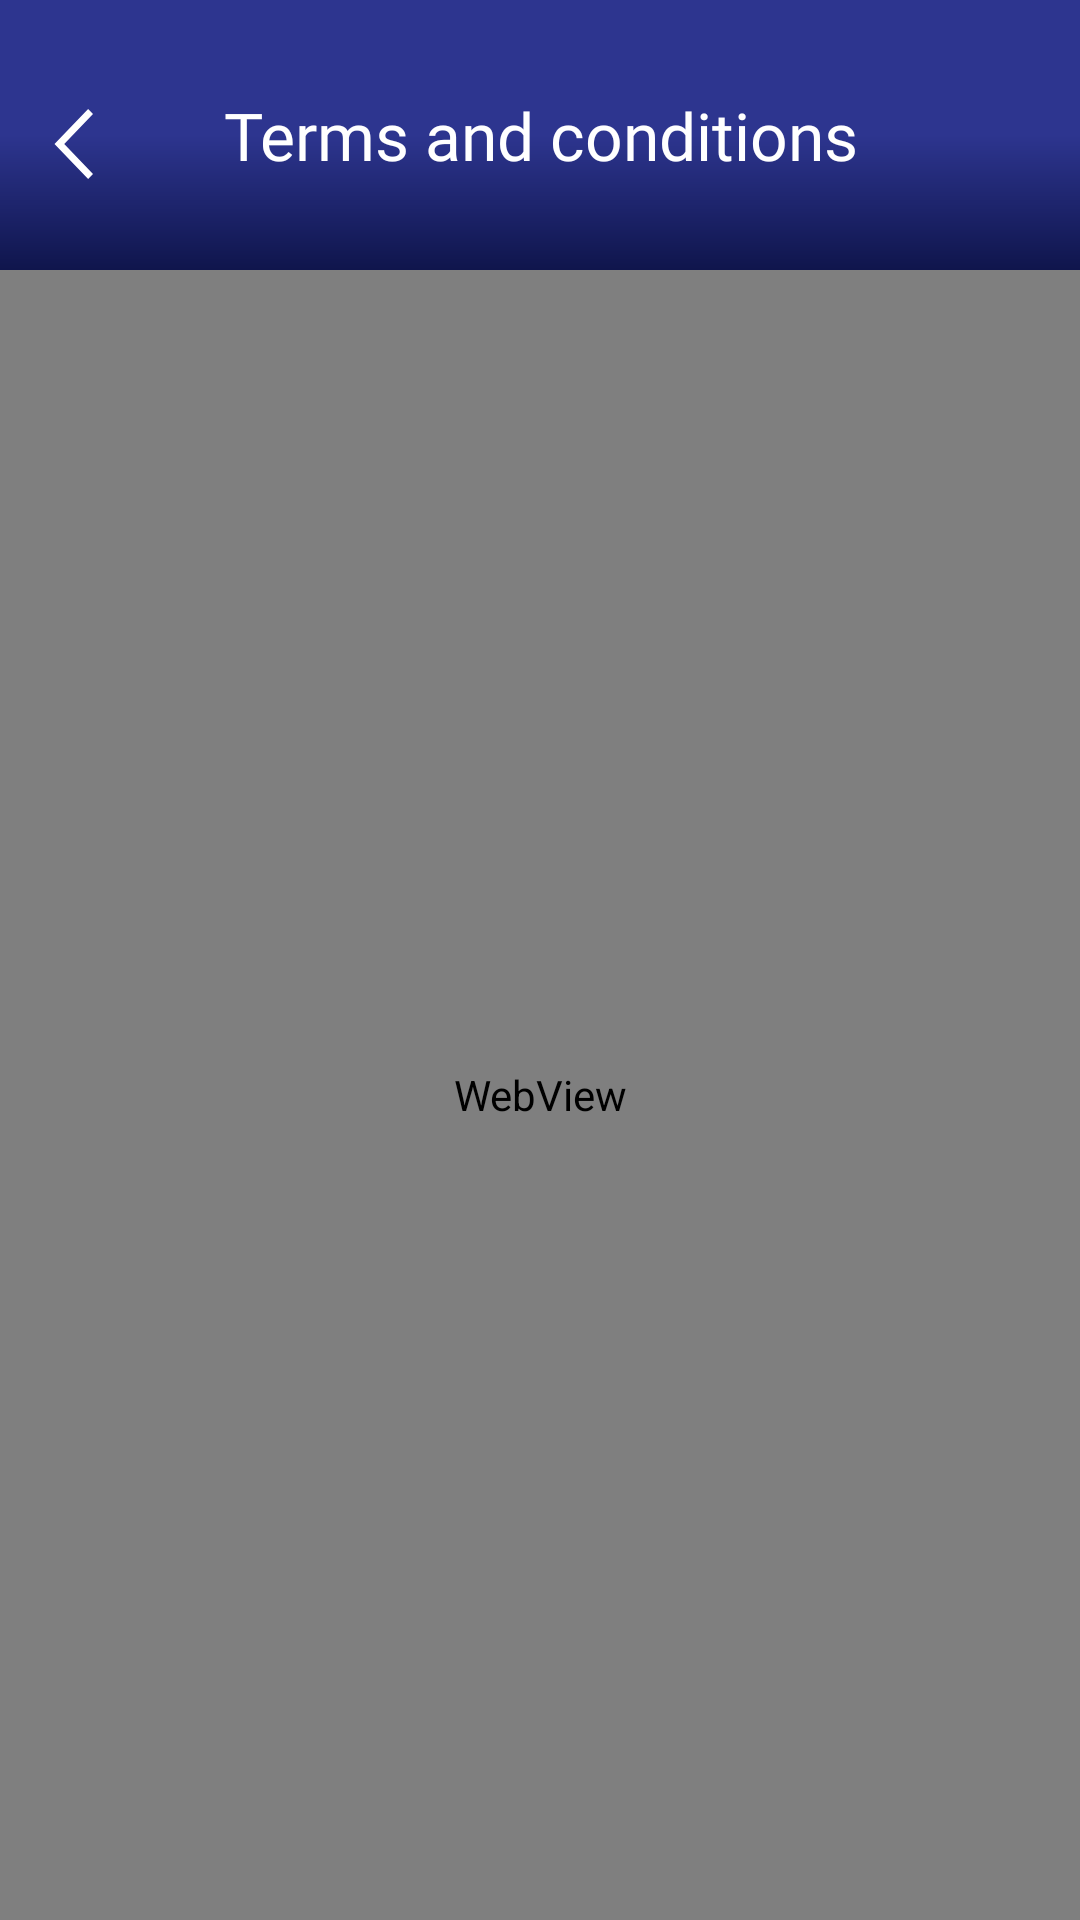

The Android layout XML behind this screen, and the referenced resources:
<!-- AndroidManifest.xml: activity theme StatusColoredActionBarTheme -->
<!-- res/layout/activity_webview.xml -->
<?xml version="1.0" encoding="utf-8"?>
<RelativeLayout xmlns:android="http://schemas.android.com/apk/res/android"
    xmlns:app="http://schemas.android.com/apk/res-auto"
    xmlns:tools="http://schemas.android.com/tools"
    android:layout_width="match_parent"
    android:layout_height="match_parent"
    android:background="@color/white"
    tools:context=".ui.main.activity.webview.WebviewActivity">
    <RelativeLayout
        android:id="@+id/header"
        android:layout_width="match_parent"
        android:layout_height="90dp"
        android:background="@drawable/gradient">

        <androidx.appcompat.widget.AppCompatImageView
            android:id="@+id/Back"
            android:layout_width="28dp"
            android:layout_height="?actionBarSize"
            android:layout_marginStart="10dp"
            android:layout_marginTop="20dp"
            android:src="@drawable/ic_back" />

        <androidx.appcompat.widget.AppCompatTextView
            android:id="@+id/Title"
            android:layout_width="match_parent"
            android:layout_height="?actionBarSize"
            android:layout_centerInParent="true"
            android:layout_marginTop="20dp"
            android:fontFamily="@font/semibold"
            android:gravity="center"
            android:text="@string/terms_and_conditions"
            android:textColor="@color/white"
            android:textSize="22sp" />


    </RelativeLayout>

    <WebView
        android:id="@+id/webview"
        android:layout_width="match_parent"
        android:layout_height="match_parent"
        android:layout_below="@+id/header" />
</RelativeLayout>
<!-- resources referenced by this layout -->
<resources>
  <color name="white">#FFFFFFFF</color>
  <!-- drawable gradient (drawable) -->
  <?xml version="1.0" encoding="utf-8"?>
  <layer-list xmlns:android="http://schemas.android.com/apk/res/android">
  
      <item android:id="@android:id/background">
          <shape>
              <gradient android:angle="270"
                  android:startColor="#2D358F"
                  android:centerColor="#2D358F"
                  android:endColor="#0F154C" />
          </shape>
      </item>
  
  </layer-list>
  <!-- drawable ic_back (drawable) -->
  <vector xmlns:android="http://schemas.android.com/apk/res/android"
      android:width="24dp"
      android:height="24dp"
      android:viewportWidth="24"
      android:viewportHeight="24">
    <path
        android:pathData="M16.6076,22l1.3924,-1.4599l-8.2152,-8.5401l8.2152,-8.5401l-1.3924,-1.4599l-9.6076,10l9.6076,10"
        android:strokeWidth="1"
        android:fillColor="#FFFFFF"
        android:fillType="nonZero"
        android:strokeColor="#00000000"/>
  </vector>
  <string name="terms_and_conditions">Terms and conditions</string>
  <style name="StatusColoredActionBarTheme" parent="Theme.DistributorSales">
          <item name="colorPrimaryDark">@color/statuscolor</item>
  
          <item name="android:windowLightStatusBar" tools:ignore="NewApi">true</item>
      </style>
  <style name="Theme.DistributorSales" parent="Theme.MaterialComponents.Light.NoActionBar">
          
          <item name="colorPrimary">@color/purple_500</item>
          <item name="colorPrimaryVariant">@color/purple_700</item>
          <item name="colorOnPrimary">@color/white</item>
          
          <item name="colorSecondary">@color/teal_200</item>
          <item name="colorSecondaryVariant">@color/teal_700</item>
          <item name="colorOnSecondary">@color/black</item>
  
  
      </style>
  <color name="statuscolor">#2D358F</color>
  <color name="purple_500">#FF6200EE</color>
  <color name="purple_700">#FF3700B3</color>
  <color name="teal_200">#FF03DAC5</color>
  <color name="teal_700">#FF018786</color>
  <color name="black">#FF000000</color>
</resources>
